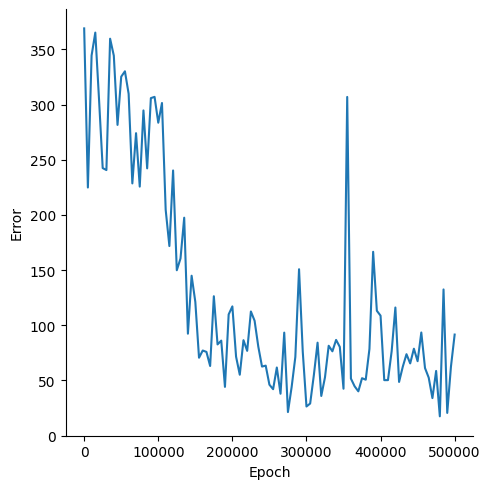

Source data for this figure (header and first rows):
, Epoch, Error
0, 0, 369
1, 5000, 224.8
2, 10000, 344.4
3, 15000, 365.2
4, 20000, 305.3
5, 25000, 242.4
6, 30000, 240.6
7, 35000, 359.6
8, 40000, 344.3
9, 45000, 281.5
10, 50000, 325.2
11, 55000, 330.1
12, 60000, 309.7
13, 65000, 228.5
14, 70000, 274
15, 75000, 225.6
16, 80000, 294.7
17, 85000, 242.2
18, 90000, 305.8
19, 95000, 306.9
20, 100000, 283.5
21, 105000, 301.4
22, 110000, 204.6
23, 115000, 171.7
24, 120000, 240.3
25, 125000, 149.8
26, 130000, 160.5
27, 135000, 197.4
28, 140000, 92.33
29, 145000, 144.9
30, 150000, 121.1
31, 155000, 70.54
32, 160000, 77.07
33, 165000, 75.84
34, 170000, 63.08
35, 175000, 126.3
36, 180000, 82.6
37, 185000, 86.05
38, 190000, 44.14
39, 195000, 109.8
40, 200000, 117.1
41, 205000, 71.51
42, 210000, 55.14
43, 215000, 86.44
44, 220000, 76.77
45, 225000, 112.5
46, 230000, 104.1
47, 235000, 80.6
48, 240000, 62.54
49, 245000, 63.38
50, 250000, 46.13
51, 255000, 42.02
52, 260000, 61.67
53, 265000, 37.92
54, 270000, 93.3
55, 275000, 21.31
56, 280000, 44.02
57, 285000, 71.27
58, 290000, 150.7
59, 295000, 76.11
... 41 more rows
